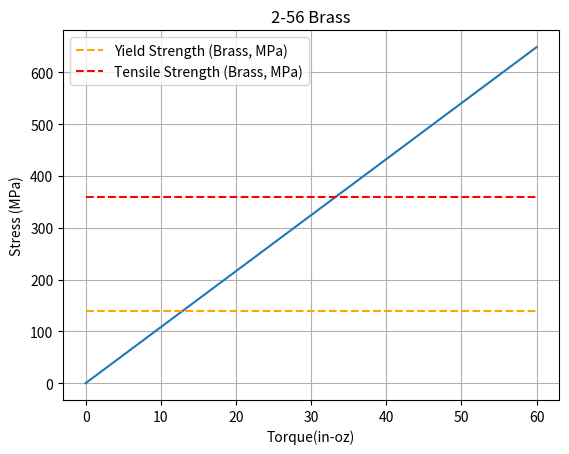
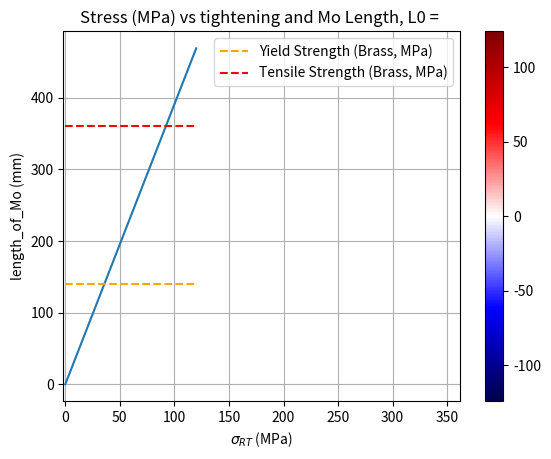

Reproduce these figures in Python, in order.
# -*- coding: utf-8 -*-
"""
Created on Mon Nov  8 11:19:22 2021

[redacted]
"""
import numpy as np
import matplotlib.pyplot as plt

Ybrass = 97e9 #pa
eta_Brass_256 = 0.0047
lead_Brass_256 = 0.452e-3#m
A_Brass_256 = 9.08e-6#m^2, from minor diameter

torque_in_arr = np.linspace(0, 60) #in-oz
inoz_to_Nm = 1/141.611

torque_in_arr_metric = torque_in_arr*inoz_to_Nm
fig, ax = plt.subplots()
# F_out_arr = eta_Brass_256*(2*np.pi/lead_Brass_256)*torque_in_arr_metric
# sig_out_arr= F_out_arr/A_Brass_256
# 
# ax.plot(torque_in_arr, F_out_arr)

sig_out_arr = torque_in_arr*inoz_to_Nm*2*np.pi/lead_Brass_256/A_Brass_256/1e6
ax.plot(torque_in_arr, sig_out_arr)
ax.set_xlabel("Torque(in-oz)")
ax.set_ylabel("Stress (MPa)")
ax.grid()
ax.hlines([140], 0, 60, label = "Yield Strength (Brass, MPa)", linestyle = 'dashed', color = 'orange')
ax.hlines([360], 0, 60, label = "Tensile Strength (Brass, MPa)", linestyle = 'dashed', color = 'red')
ax.legend()
ax.set_title("2-56 Brass")

#%% assuming same mechanical efficiency for 4-40
lead_Brass_440 = 0.635/1e3 #m
A_Brass_440 = (np.pi*2.38506**2)/1e6 #m^2
torque_in_arr = np.linspace(0, 120) #in-oz
torque_in_arr_metric = torque_in_arr*inoz_to_Nm

sig_out_arr = torque_in_arr*inoz_to_Nm*2*np.pi/lead_Brass_440/A_Brass_440/1e6
fig, ax = plt.subplots()
ax.plot(torque_in_arr, sig_out_arr)

ax.set_xlabel("Torque(in-oz)")
ax.set_ylabel("Stress (MPa)")
ax.grid()
ax.hlines([140], 0, 120, label = "Yield Strength (Brass, MPa)", linestyle = 'dashed', color = 'orange')
ax.hlines([360], 0, 120, label = "Tensile Strength (Brass, MPa)", linestyle = 'dashed', color = 'red')
ax.legend()
ax.set_title("4-40 Brass")

#%%Differential thermal strain
alpha_Br = -384e-5
alpha_Mo = -95e-5
alpha_Al = -414.9e-5
alpha_SS = -298.6e-5
alpha_Cu = -326e-5

YBrass = 125e9
YSS = 193e9
YAl = 68e9

# YBrass_Cryo = 
# YSS_Cryo = 
# YAl_Cryo = 


L1_arr = np.linspace(0, 5, 100)*10#mm, 0-5cm
L2_arr = np.linspace(0.38, 0.42, 100) #mm
sRT_arr = np.linspace(0, 360, 100)*1e6

sigma_cryo = lambda L0, L1, L2, a0, a1, a2, Y0, sRT: -(a2*L2+a1*L1-a0*L0)/(a0*L0)*Y0+sRT

sCryo = []
# L1 = 10 #mm
L1 = 3
for L2 in L2_arr: 
    sCryo_piece = []
    for sRT in sRT_arr: 
        L0 = L1+L2
        sCryo_piece.append(sigma_cryo(L0, L1, L2, alpha_SS, alpha_Cu, alpha_Mo, YSS, sRT))
        
    sCryo.append(sCryo_piece)

im = plt.pcolormesh(sRT_arr/1e6, L2_arr, np.array(sCryo)/1e6, cmap = 'seismic', vmin = -124, vmax = 124)

plt.title("")
plt.ylabel("length_of_Mo (mm)")
plt.xlabel("$\sigma_{RT}$ (MPa)")
plt.title("Stress (MPa) vs tightening and Mo Length, L0 = ")
cb = plt.colorbar()

# plt.figure()
# sCryo = []
# L1 = 3 #mm
# # L1 = 25
# for L2 in L2_arr: 
#     sCryo_piece = []
#     for sRT in sRT_arr: 
#         L0 = L1+L2
#         sCryo_piece.append(sigma_cryo(L0, L1, L2, alpha_SS, alpha_Cu, alpha_Mo, YSS, sRT))
        
#     sCryo.append(sCryo_piece)

# im = plt.pcolormesh(sRT_arr/1e6, L2_arr, np.array(sCryo)/1e6, cmap = 'seismic', vmin = -360, vmax = 360)

# plt.title("")
# plt.ylabel("length_of_Mo (mm)")
# plt.xlabel("$\sigma_{RT}$ (MPa)")
# plt.title("Stress (MPa) vs tightening and Mo Length")
# cb = plt.colorbar()













